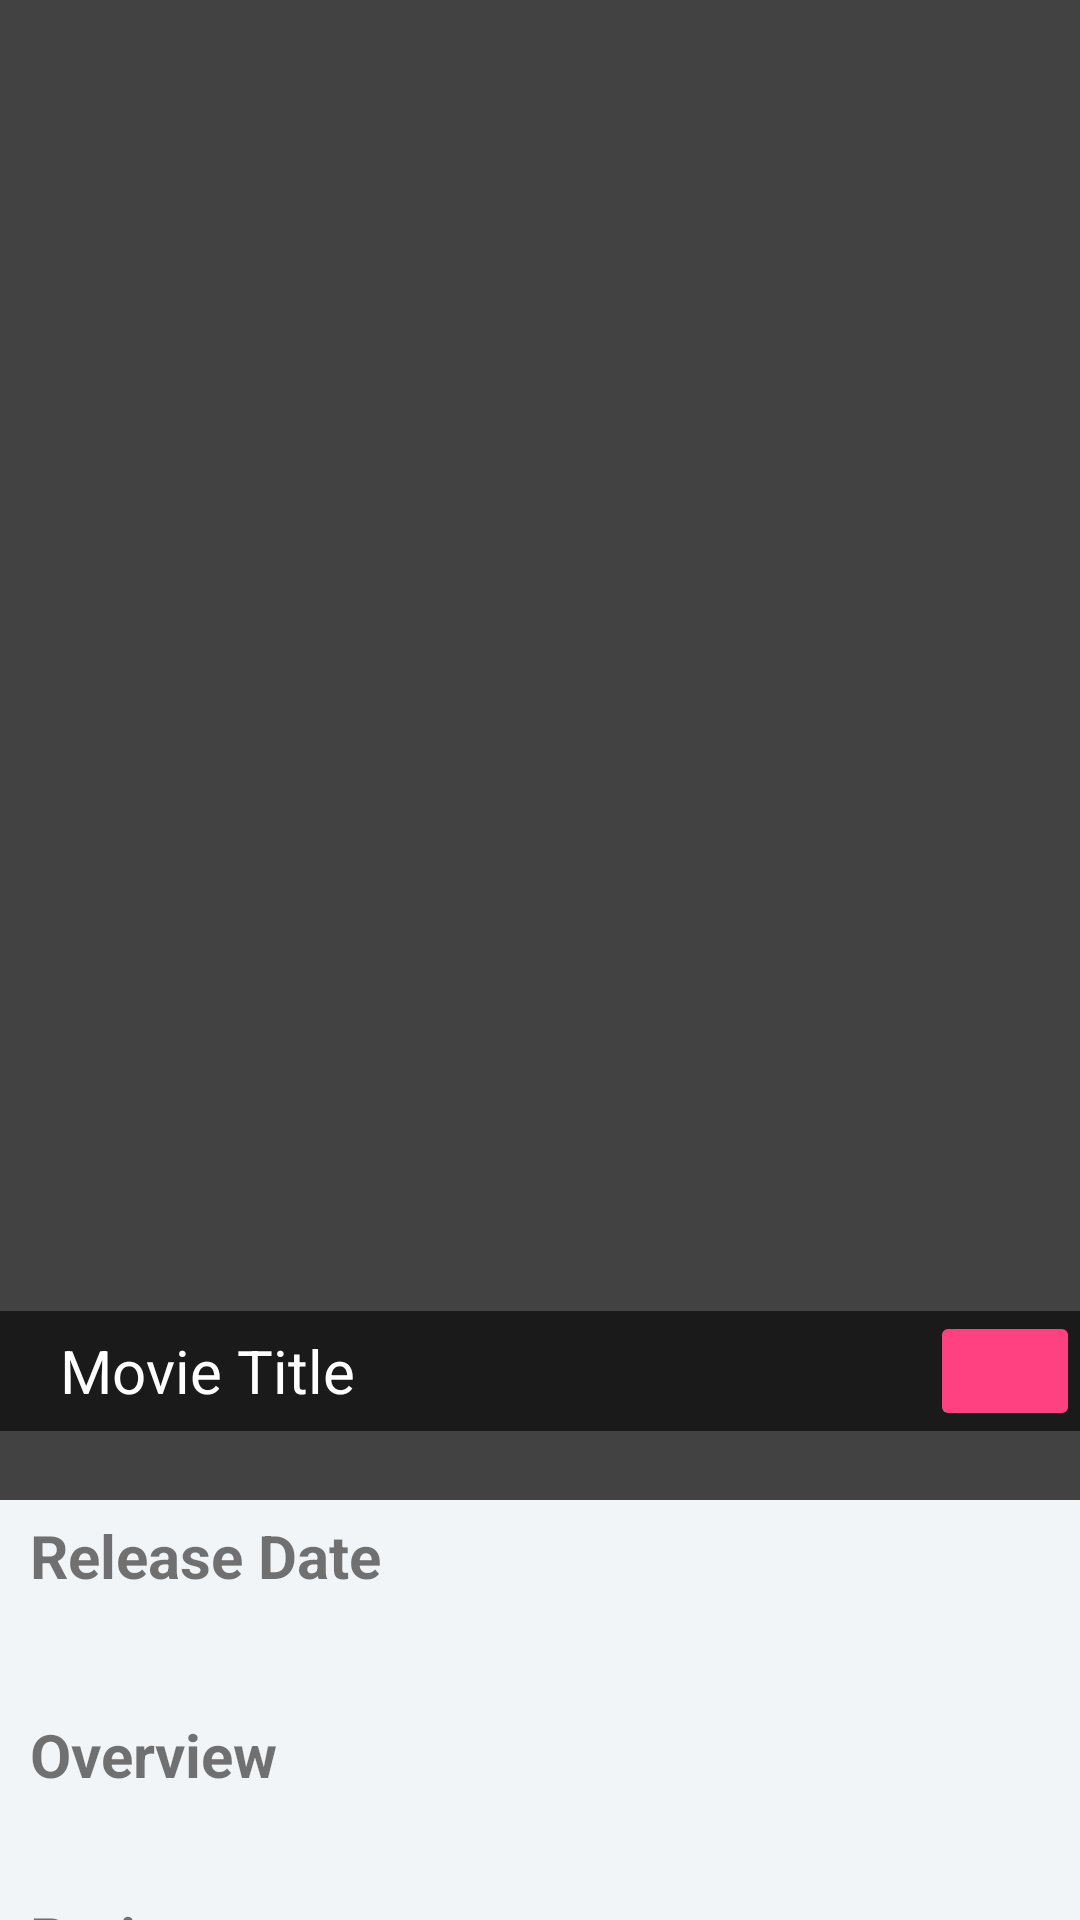

This screen was rendered from an Android layout file. Write that file and the resources it references.
<!-- AndroidManifest.xml: application theme AppTheme -->
<!-- res/layout/activity_details.xml -->
<?xml version="1.0" encoding="utf-8"?>
<android.support.design.widget.CoordinatorLayout xmlns:android="http://schemas.android.com/apk/res/android"
    xmlns:app="http://schemas.android.com/apk/res-auto"
    android:layout_width="match_parent"
    android:layout_height="match_parent"
    android:id="@+id/content_details"
    android:fitsSystemWindows="true"
    android:background="@color/white">

    <include layout="@layout/content_details"/>

    <android.support.design.widget.AppBarLayout
        android:id="@+id/appBar"
        android:layout_width="match_parent"
        android:layout_height="@dimen/detail_backdrop_height"
        android:fitsSystemWindows="true"
        android:theme="@style/ThemeOverlay.AppCompat.Dark.ActionBar">

        <android.support.design.widget.CollapsingToolbarLayout
            android:layout_width="match_parent"
            android:layout_height="match_parent"
            android:fitsSystemWindows="true"
            app:contentScrim="?attr/colorPrimary"
            android:id="@+id/collapsing_toolbar"
            app:expandedTitleMarginEnd="64dp"
            app:expandedTitleMarginStart="48dp"
            app:layout_scrollFlags="scroll|exitUntilCollapsed">

            <RelativeLayout
                android:layout_width="match_parent"
                android:layout_height="477dp">

                <ImageView
                    android:layout_width="match_parent"
                    android:layout_height="match_parent"
                    android:id="@+id/image_header"
                    android:fitsSystemWindows="true"
                    android:scaleType="centerCrop"
                    app:layout_collapseMode="parallax"
                    app:layout_collapseParallaxMultiplier="0.7"/>

                <RelativeLayout
                    android:layout_width="match_parent"
                    android:layout_height="40dp"
                    android:layout_alignParentBottom="true"
                    android:background="@color/background"
                    android:id="@+id/bottomView">

                    <TextView
                        android:layout_width="350dp"
                        android:layout_height="40dp"
                        android:paddingStart="20sp"
                        android:id="@+id/movie_title1"
                        android:text="@string/name_movie"
                        android:textColor="@color/white"
                        android:textSize="20sp"
                        android:gravity="center_vertical"/>

                    <ImageButton
                        android:layout_width="50dp"
                        android:layout_height="60dp"
                        android:layout_alignParentEnd="true"
                        android:clickable="true"
                        android:id="@+id/imptyStar"
                        android:backgroundTint="@color/colorAccent"/>
                </RelativeLayout>


            </RelativeLayout>

            <android.support.v7.widget.Toolbar
                android:layout_width="match_parent"
                android:layout_height="?attr/actionBarSize"
                app:layout_collapseMode="pin"
                app:popupTheme="@style/ThemeOverlay.AppCompat.Light"
                android:id="@+id/toolbar"/>

        </android.support.design.widget.CollapsingToolbarLayout>

    </android.support.design.widget.AppBarLayout>

</android.support.design.widget.CoordinatorLayout>
<!-- res/layout/content_details.xml (included above) -->
<?xml version="1.0" encoding="utf-8"?>
<android.support.v4.widget.NestedScrollView
    android:layout_width="match_parent"
    android:layout_height="match_parent"
    xmlns:android="http://schemas.android.com/apk/res/android"
    xmlns:app="http://schemas.android.com/apk/res-auto"
    xmlns:tools="http://schemas.android.com/tools"
    android:background="@color/viewBg"
    tools:context="com.example.mkany.movieapp.DetailActivity"
    app:layout_behavior="@string/appbar_scrolling_view_behavior"
    tools:showIn="@layout/activity_details">

    <LinearLayout
        android:layout_width="match_parent"
        android:layout_height="match_parent"
        android:orientation="vertical">

        <TextView
            android:layout_marginTop="5dp"
            android:layout_width="match_parent"
            android:layout_height="wrap_content"
            android:id="@+id/release"
            android:layout_marginLeft="@dimen/layout_margin_left"
            android:text="@string/release"
            android:textStyle="bold"
            android:textSize="20sp"
            android:layout_below="@+id/user_rating" />

        <TextView
            android:layout_width="match_parent"
            android:layout_height="wrap_content"
            android:id="@+id/release_date"
            android:paddingBottom="@dimen/padding_layout"
            android:paddingTop="5dp"
            android:textSize="18sp"
            android:textAlignment="center"
            android:layout_below="@+id/release" />

        <TextView
            android:layout_width="match_parent"
            android:layout_height="wrap_content"
            android:id="@+id/plot"
            android:layout_marginLeft="@dimen/layout_margin_left"
            android:text="@string/plot"
            android:textStyle="bold"
            android:textSize="20sp"
            android:layout_below="@+id/title" />

        <TextView
            android:layout_width="match_parent"
            android:layout_height="wrap_content"
            android:id="@+id/plotsyn"
            android:layout_marginLeft="@dimen/layout_margin_left"
            android:paddingLeft="@dimen/padding_layout"
            android:paddingBottom="@dimen/padding_layout"
            android:paddingTop="5dp"
            android:layout_below="@+id/plot"/>

        <TextView
            android:layout_width="match_parent"
            android:layout_height="wrap_content"
            android:id="@+id/rating"
            android:layout_marginLeft="@dimen/layout_margin_left"
            android:text="@string/rating"
            android:textStyle="bold"
            android:textSize="20sp"
            android:layout_below="@+id/plotsyn" />

        <RatingBar
            android:id="@+id/ratingBar"
            android:layout_width="wrap_content"
            android:layout_height="wrap_content"
            android:numStars="5"
            android:layout_below="@+id/rating"
            android:stepSize="0.1"
            android:paddingBottom="@dimen/padding_layout"
            android:paddingTop="5dp"
            android:layout_gravity="center"
            android:isIndicator="true"
            style="?attr/ratingBarStyle"/>

        <TextView
            android:layout_width="match_parent"
            android:layout_height="wrap_content"
            android:id="@+id/favourit"
            android:layout_marginLeft="@dimen/layout_margin_left"
            android:text="@string/add_favourite"
            android:textStyle="bold"
            android:textSize="20sp"
            android:layout_below="@+id/ratingBar" />

        <ImageButton
            android:id="@+id/star"
            android:layout_width="60dp"
            android:layout_height="60dp"
            android:layout_below="@+id/favourit"
            android:paddingBottom="@dimen/padding_layout"
            android:paddingTop="5dp"
            android:layout_gravity="center"
            style="?attr/ratingBarStyle"
            android:background="@drawable/ic_star_border_black_24dp"
            android:backgroundTint="@color/colorAccent"
            />

    </LinearLayout>

</android.support.v4.widget.NestedScrollView>
<!-- resources referenced by this layout -->
<resources>
  <color name="background">#99000000</color>
  <color name="colorAccent">#FF4081</color>
  <color name="viewBg">#f1f5f8</color>
  <color name="white">#fff</color>
  <dimen name="detail_backdrop_height">500dp</dimen>
  <dimen name="layout_margin_left">10dp</dimen>
  <dimen name="padding_layout">10dp</dimen>
  <!-- drawable ic_star_border_black_24dp (drawable) -->
  <vector android:alpha="0.95" android:height="12dp"
      android:viewportHeight="24.0" android:viewportWidth="24.0"
      android:width="12dp"
      xmlns:android="http://schemas.android.com/apk/res/android">
      <path android:fillColor="#FF000000" android:pathData="M22,9.24l-7.19,-0.62L12,2 9.19,8.63 2,9.24l5.46,4.73L5.82,21 12,17.27 18.18,21l-1.63,-7.03L22,9.24zM12,15.4l-3.76,2.27 1,-4.28 -3.32,-2.88 4.38,-0.38L12,6.1l1.71,4.04 4.38,0.38 -3.32,2.88 1,4.28L12,15.4z"/>
  </vector>
  <string name="name_movie">Movie Title</string>
  <string name="plot">Overview</string>
  <string name="rating">Rating</string>
  <string name="release">Release Date</string>
  <style name="AppTheme" parent="Theme.AppCompat.Light.DarkActionBar">
          
          <item name="colorPrimary">@color/colorPrimary</item>
          <item name="colorPrimaryDark">@color/colorPrimaryDark</item>
          <item name="colorAccent">@color/colorAccent</item>
      </style>
  <color name="colorPrimary">#424242</color>
  <color name="colorPrimaryDark">#212121</color>
</resources>
